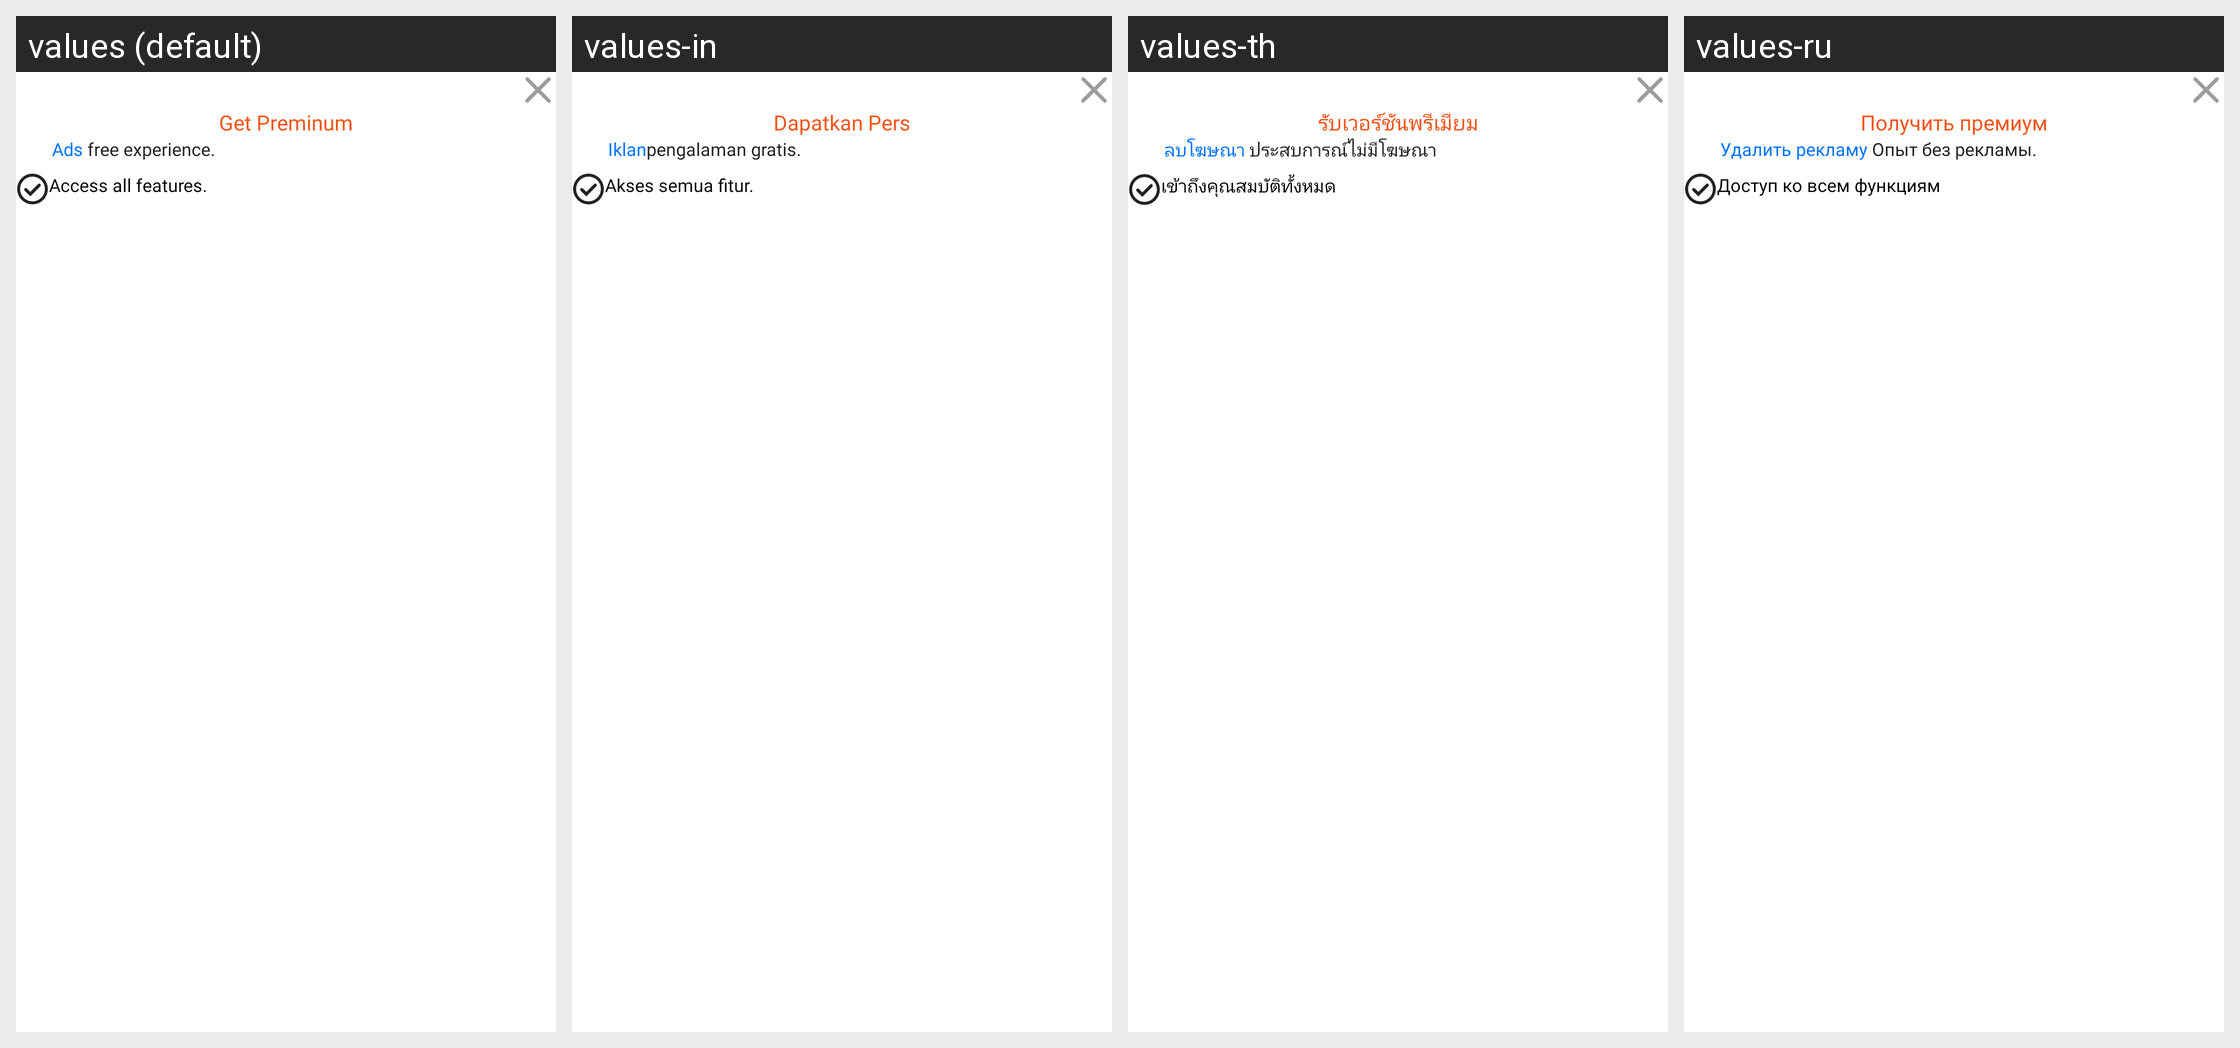

This grid shows one Android layout under several languages. Give, for every string resource on the screen, its name, the default text and each shown locale's text.
Android screen res/layout/app_purchase_dialogue.xml rendered under 4 locales, left to right: values (default), values-in, values-th, values-ru. Device: Nexus 5 (rendered at 1080×1920; each locale shown at half size, 540×960, under a caption strip naming it); theme Theme.BaseProject_2023.
Other locales in the repository, not shown: values-ar, values-es, values-fr, values-ja, values-ko, values-ms, values-pl, values-pt, values-tr, values-vi.
Strings drawn on this screen, with the default value and each locale's value (text and hints the layout hard-codes, and strings that could not be matched under every locale, appear in the picture but are not listed):

get_preminum
  values: Get Preminum
  values-in: Dapatkan Pers
  values-th: รับเวอร์ชันพรีเมียม
  values-ru: Получить премиум

ads_remove
  values: Ads free experience.
  values-in: Iklanpengalaman gratis.
  values-th: ลบโฆษณา ประสบการณ์ไม่มีโฆษณา
  values-ru: Удалить рекламу Опыт без рекламы.

access_all_features
  values: Access all features.
  values-in: Akses semua fitur.
  values-th: เข้าถึงคุณสมบัติทั้งหมด
  values-ru: Доступ ко всем функциям
